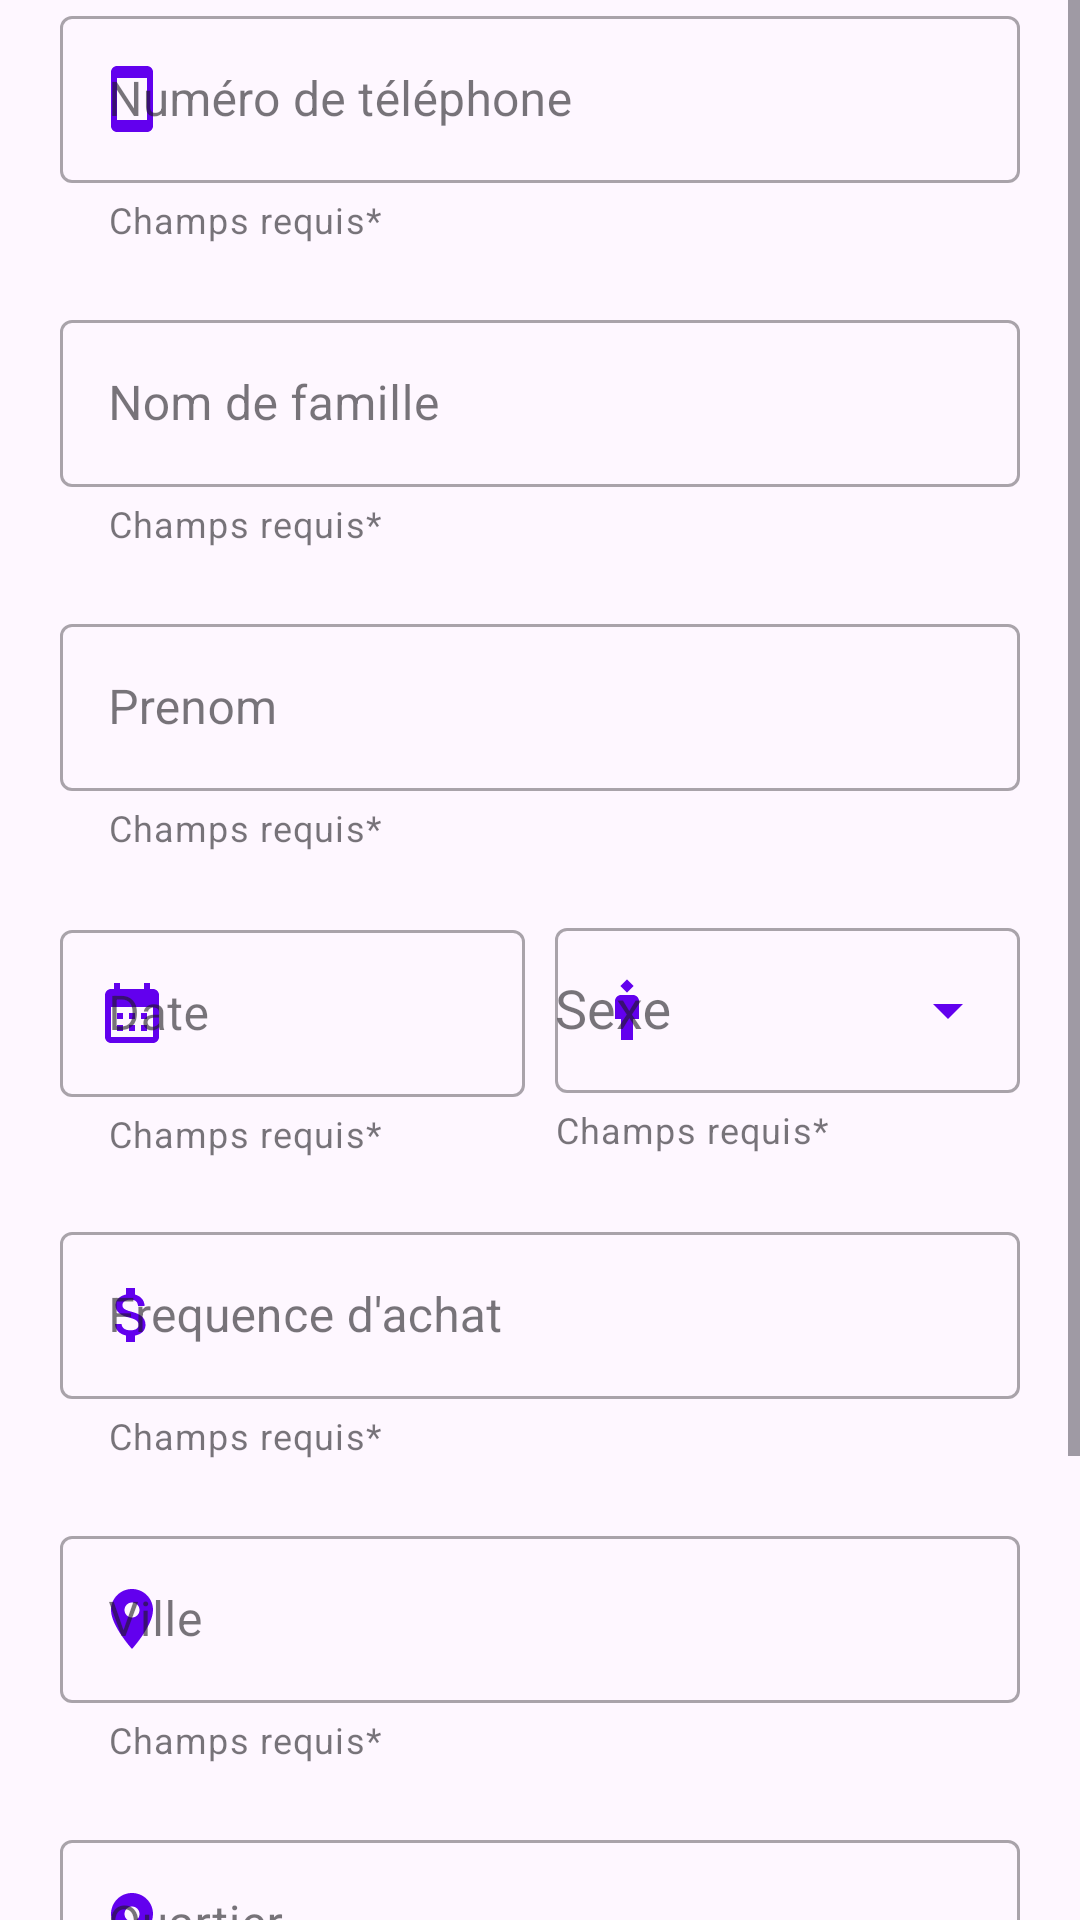

Produce the Android XML layout that renders to this screen, including the resource entries it uses.
<!-- AndroidManifest.xml: activity theme Theme.Material3.Light -->
<!-- res/layout/activity_client.xml -->
<?xml version="1.0" encoding="utf-8"?>
<ScrollView  xmlns:android="http://schemas.android.com/apk/res/android"
    xmlns:app="http://schemas.android.com/apk/res-auto"
    xmlns:tools="http://schemas.android.com/tools"
    android:layout_width="match_parent"
    android:layout_height="match_parent"
    tools:context=".ClientActivity">

    <androidx.constraintlayout.widget.ConstraintLayout
        android:layout_width="match_parent"
        android:layout_height="match_parent"
        android:layout_marginLeft="20dp"
        android:layout_marginRight="20dp"
        android:layout_marginBottom="20dp"
        app:layout_constraintBottom_toBottomOf="parent"
        app:layout_constraintEnd_toEndOf="parent"
        app:layout_constraintStart_toStartOf="parent"
        app:layout_constraintTop_toTopOf="parent">

        <com.google.android.material.textfield.TextInputLayout
            android:id="@+id/Tel"
            style="@style/Widget.MaterialComponents.TextInputLayout.OutlinedBox"
            android:layout_width="match_parent"
            android:layout_height="wrap_content"
            android:hint="@string/Tel"
            app:endIconMode="clear_text"
            app:endIconTint="@color/purple_500"
            app:helperText="@string/Requis"
            app:layout_constraintStart_toStartOf="parent"
            app:layout_constraintTop_toTopOf="parent"
            app:startIconDrawable="@drawable/baseline_smartphone_24"
            app:startIconTint="@color/purple_500">

            <com.google.android.material.textfield.TextInputEditText
                android:id="@+id/TelInput"
                android:layout_width="match_parent"
                android:layout_height="wrap_content"
                android:enabled="false"
                android:inputType="phone|number"
                />


        </com.google.android.material.textfield.TextInputLayout>


        <com.google.android.material.textfield.TextInputLayout
            android:id="@+id/Name"
            style="@style/Widget.MaterialComponents.TextInputLayout.OutlinedBox"
            android:layout_width="match_parent"
            android:layout_height="wrap_content"
            android:layout_marginTop="20dp"
            android:hint="Nom de famille"
            app:endIconMode="clear_text"
            app:endIconTint="@color/purple_500"
            app:helperText="@string/Requis"
            app:layout_constraintTop_toBottomOf="@id/Tel"
            app:startIconDrawable="@drawable/baseline_edit_24"
            app:startIconTint="@color/purple_500">

            <com.google.android.material.textfield.TextInputEditText
                android:id="@+id/NameInput"
                android:layout_width="match_parent"
                android:layout_height="wrap_content"
                android:inputType="text"
                />

        </com.google.android.material.textfield.TextInputLayout>

        <com.google.android.material.textfield.TextInputLayout
            android:id="@+id/Prenom"
            style="@style/Widget.MaterialComponents.TextInputLayout.OutlinedBox"
            android:layout_width="match_parent"
            android:layout_height="wrap_content"
            android:layout_marginTop="20dp"
            android:hint="Prenom"
            app:endIconMode="clear_text"
            app:endIconTint="@color/purple_500"
            app:helperText="@string/Requis"
            app:layout_constraintTop_toBottomOf="@id/Name"
            app:startIconDrawable="@drawable/baseline_edit_24"
            app:startIconTint="@color/purple_500">

            <com.google.android.material.textfield.TextInputEditText
                android:id="@+id/PrenomInput"
                android:layout_width="match_parent"
                android:layout_height="wrap_content"
                android:inputType="text"
                />

        </com.google.android.material.textfield.TextInputLayout>


        <LinearLayout
            android:id="@+id/linear"
            android:layout_width="match_parent"
            android:layout_height="wrap_content"
            android:orientation="horizontal"
            android:layout_marginTop="20dp"
            app:layout_constraintTop_toBottomOf="@id/Prenom">

            <com.google.android.material.textfield.TextInputLayout
                android:id="@+id/datePickerInputLayout"
                style="@style/Widget.MaterialComponents.TextInputLayout.OutlinedBox"
                android:layout_width="0dp"
                android:layout_weight="1"
                android:layout_height="wrap_content"
                android:hint="Date"
                android:layout_marginRight="5dp"
                app:endIconTint="@color/purple_500"
                app:helperText="@string/Requis"
                app:startIconDrawable="@drawable/baseline_calendar_month_24"
                app:startIconTint="@color/purple_500">

                <com.google.android.material.textfield.TextInputEditText
                    android:id="@+id/NaissanceInput"
                    android:layout_width="match_parent"
                    android:layout_height="wrap_content"
                    android:inputType="none"
                    android:singleLine="true" />

            </com.google.android.material.textfield.TextInputLayout>

            <com.google.android.material.textfield.TextInputLayout
                android:id="@+id/genderTextInputLayout"
                style="@style/Widget.MaterialComponents.TextInputLayout.OutlinedBox"
                android:layout_width="0dp"
                android:layout_weight="1"
                android:layout_height="wrap_content"
                android:hint="Sexe"
                android:layout_marginLeft="5dp"
                app:helperText="@string/Requis"
                app:endIconTint="@color/purple_500"
                app:startIconDrawable="@drawable/baseline_man_3_24"
                app:startIconTint="@color/purple_500"
                app:endIconMode="dropdown_menu">

                <AutoCompleteTextView
                    android:id="@+id/genderAutoCompleteTextView"
                    android:layout_width="match_parent"
                    android:layout_height="55dp"
                    android:imeOptions="actionDone"
                    android:inputType="none"
                    android:singleLine="true" />

            </com.google.android.material.textfield.TextInputLayout>

        </LinearLayout>

        <com.google.android.material.textfield.TextInputLayout
            android:id="@+id/Fachat"
            style="@style/Widget.MaterialComponents.TextInputLayout.OutlinedBox"
            android:layout_width="match_parent"
            android:layout_height="wrap_content"
            android:layout_marginTop="20dp"
            android:hint="Frequence d'achat"
            app:endIconMode="clear_text"
            app:endIconTint="@color/purple_500"
            app:helperText="@string/Requis"
            app:layout_constraintTop_toBottomOf="@id/linear"
            app:startIconDrawable="@drawable/baseline_attach_money_24"
            app:startIconTint="@color/purple_500">

            <com.google.android.material.textfield.TextInputEditText
                android:id="@+id/FachatInput"
                android:layout_width="match_parent"
                android:layout_height="wrap_content"
                android:inputType="text"
                />

        </com.google.android.material.textfield.TextInputLayout>

        <com.google.android.material.textfield.TextInputLayout
            android:id="@+id/Ville"
            style="@style/Widget.MaterialComponents.TextInputLayout.OutlinedBox"
            android:layout_width="match_parent"
            android:layout_height="wrap_content"
            android:layout_marginTop="20dp"
            android:hint="Ville"
            app:endIconMode="clear_text"
            app:endIconTint="@color/purple_500"
            app:helperText="@string/Requis"
            app:layout_constraintTop_toBottomOf="@id/Fachat"
            app:startIconDrawable="@drawable/baseline_location_on_24"
            app:startIconTint="@color/purple_500">

            <com.google.android.material.textfield.TextInputEditText
                android:id="@+id/VilleInput"
                android:layout_width="match_parent"
                android:layout_height="wrap_content"
                android:inputType="text"
                />

        </com.google.android.material.textfield.TextInputLayout>
        <com.google.android.material.textfield.TextInputLayout
            android:id="@+id/Qte"
            style="@style/Widget.MaterialComponents.TextInputLayout.OutlinedBox"
            android:layout_width="match_parent"
            android:layout_height="wrap_content"
            android:layout_marginTop="20dp"
            android:hint="Quartier"
            app:endIconMode="clear_text"
            app:endIconTint="@color/purple_500"
            app:helperText="@string/Requis"
            app:layout_constraintTop_toBottomOf="@id/Ville"
            app:startIconDrawable="@drawable/baseline_location_on_24"
            app:startIconTint="@color/purple_500">

            <com.google.android.material.textfield.TextInputEditText
                android:id="@+id/QteInput"
                android:layout_width="match_parent"
                android:layout_height="wrap_content"
                android:inputType="text"
                />

        </com.google.android.material.textfield.TextInputLayout>
        <com.google.android.material.textfield.TextInputLayout
            android:id="@+id/Pays"
            style="@style/Widget.MaterialComponents.TextInputLayout.OutlinedBox"
            android:layout_width="match_parent"
            android:layout_height="wrap_content"
            android:layout_marginTop="20dp"
            android:hint="Pays"
            app:endIconMode="clear_text"
            app:endIconTint="@color/purple_500"
            app:helperText="@string/Requis"
            app:layout_constraintTop_toBottomOf="@id/Qte"
            app:startIconDrawable="@drawable/baseline_location_on_24"
            app:startIconTint="@color/purple_500">

            <com.google.android.material.textfield.TextInputEditText
                android:id="@+id/PaysInput"
                android:layout_width="match_parent"
                android:layout_height="wrap_content"
                android:inputType="text"
                />

        </com.google.android.material.textfield.TextInputLayout>

        <Button
            android:id="@+id/createClient"
            style="@style/Widget.MaterialComponents.Button.OutlinedButton"
            android:layout_width="match_parent"
            android:layout_height="wrap_content"
            android:layout_marginTop="5dp"
            android:layout_marginBottom="20dp"
            android:text="enregistrer"
            app:layout_constraintTop_toBottomOf="@id/Pays" />

    </androidx.constraintlayout.widget.ConstraintLayout>
    </ScrollView>
<!-- resources referenced by this layout -->
<resources>
  <!-- drawable baseline_attach_money_24 (drawable) -->
  <vector android:height="24dp" android:tint="#320079"
      android:viewportHeight="24" android:viewportWidth="24"
      android:width="24dp" xmlns:android="http://schemas.android.com/apk/res/android">
      <path android:fillColor="@android:color/white" android:pathData="M11.8,10.9c-2.27,-0.59 -3,-1.2 -3,-2.15 0,-1.09 1.01,-1.85 2.7,-1.85 1.78,0 2.44,0.85 2.5,2.1h2.21c-0.07,-1.72 -1.12,-3.3 -3.21,-3.81V3h-3v2.16c-1.94,0.42 -3.5,1.68 -3.5,3.61 0,2.31 1.91,3.46 4.7,4.13 2.5,0.6 3,1.48 3,2.41 0,0.69 -0.49,1.79 -2.7,1.79 -2.06,0 -2.87,-0.92 -2.98,-2.1h-2.2c0.12,2.19 1.76,3.42 3.68,3.83V21h3v-2.15c1.95,-0.37 3.5,-1.5 3.5,-3.55 0,-2.84 -2.43,-3.81 -4.7,-4.4z"/>
  </vector>
  <!-- drawable baseline_calendar_month_24 (drawable) -->
  <vector android:height="24dp" android:tint="#320079"
      android:viewportHeight="24" android:viewportWidth="24"
      android:width="24dp" xmlns:android="http://schemas.android.com/apk/res/android">
      <path android:fillColor="@android:color/white" android:pathData="M19,4h-1V2h-2v2H8V2H6v2H5C3.89,4 3.01,4.9 3.01,6L3,20c0,1.1 0.89,2 2,2h14c1.1,0 2,-0.9 2,-2V6C21,4.9 20.1,4 19,4zM19,20H5V10h14V20zM9,14H7v-2h2V14zM13,14h-2v-2h2V14zM17,14h-2v-2h2V14zM9,18H7v-2h2V18zM13,18h-2v-2h2V18zM17,18h-2v-2h2V18z"/>
  </vector>
  <!-- drawable baseline_location_on_24 (drawable) -->
  <vector android:height="24dp" android:tint="#320079"
      android:viewportHeight="24" android:viewportWidth="24"
      android:width="24dp" xmlns:android="http://schemas.android.com/apk/res/android">
      <path android:fillColor="@android:color/white" android:pathData="M12,2C8.13,2 5,5.13 5,9c0,5.25 7,13 7,13s7,-7.75 7,-13c0,-3.87 -3.13,-7 -7,-7zM12,11.5c-1.38,0 -2.5,-1.12 -2.5,-2.5s1.12,-2.5 2.5,-2.5 2.5,1.12 2.5,2.5 -1.12,2.5 -2.5,2.5z"/>
  </vector>
  <!-- drawable baseline_man_3_24 (drawable) -->
  <vector android:height="24dp" android:tint="#320079"
      android:viewportHeight="24" android:viewportWidth="24"
      android:width="24dp" xmlns:android="http://schemas.android.com/apk/res/android">
      <path android:fillColor="@android:color/white" android:pathData="M14,7h-4C8.9,7 8,7.9 8,9v6h2v7h4v-7h2V9C16,7.9 15.1,7 14,7z"/>
      <path android:fillColor="@android:color/white" android:pathData="M12,1.751l2.249,2.249l-2.249,2.249l-2.249,-2.249z"/>
  </vector>
  <!-- drawable baseline_smartphone_24 (drawable) -->
  <vector android:height="24dp" android:tint="#0075be"
      android:viewportHeight="24" android:viewportWidth="24"
      android:width="24dp" xmlns:android="http://schemas.android.com/apk/res/android">
      <path android:fillColor="@android:color/white" android:pathData="M17,1.01L7,1c-1.1,0 -2,0.9 -2,2v18c0,1.1 0.9,2 2,2h10c1.1,0 2,-0.9 2,-2V3c0,-1.1 -0.9,-1.99 -2,-1.99zM17,19H7V5h10v14z"/>
  </vector>
  <string name="Requis">Champs requis*</string>
  <string name="Tel">Numéro de téléphone</string>
  <!-- not gathered from this repository: default colours our renderer supplied (Android Studio template values) -->
  <color name="purple_500">#FF6200EE</color>
</resources>
